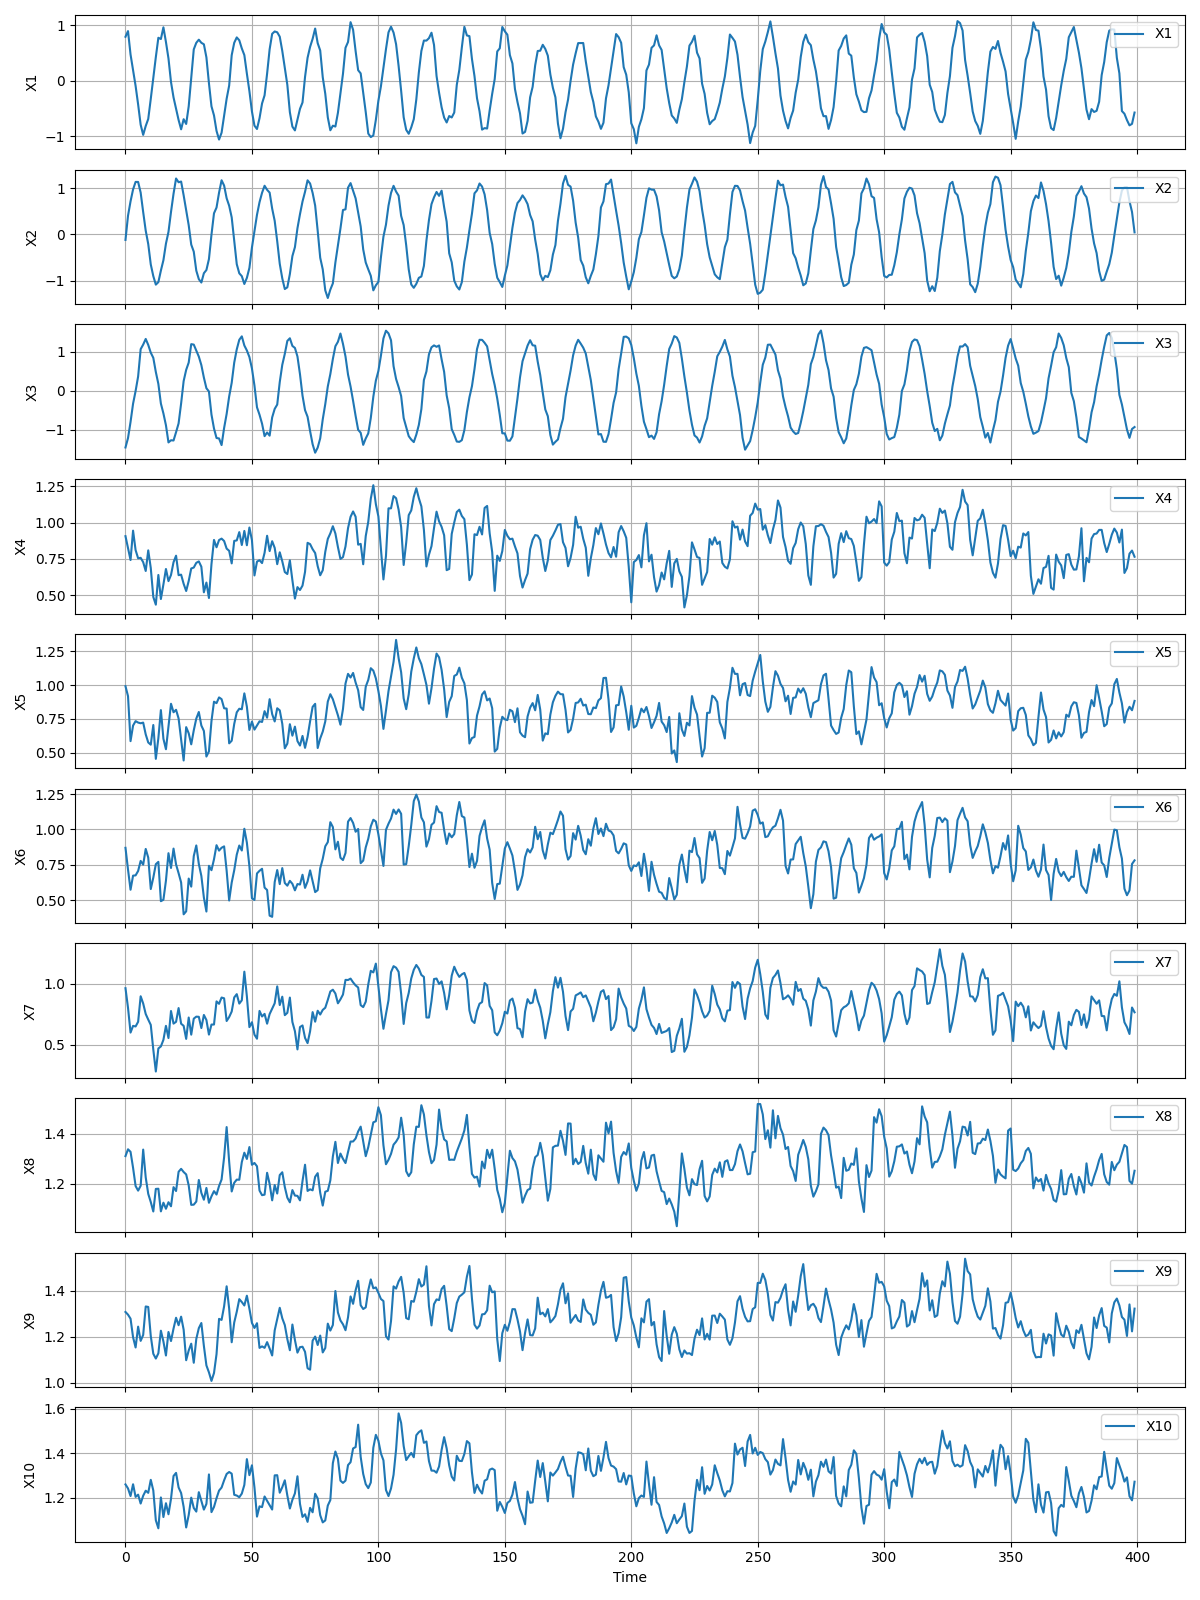

The table this chart was drawn from, first rows:
X1, X2, X3, X4, X5, X6, X7, X8, X9, X10
0.7915, -0.1179, -1.46, 0.9068, 0.9914, 0.8704, 0.965, 1.31, 1.308, 1.26
0.8937, 0.4065, -1.219, 0.8238, 0.9179, 0.7172, 0.8035, 1.337, 1.296, 1.242
0.4727, 0.7187, -0.8054, 0.7428, 0.5857, 0.5747, 0.6, 1.327, 1.279, 1.208
0.1866, 0.9763, -0.3382, 0.9448, 0.7007, 0.674, 0.6552, 1.263, 1.198, 1.261
-0.09323, 1.14, -0.01254, 0.8109, 0.7335, 0.6761, 0.6504, 1.19, 1.154, 1.204
-0.4272, 1.139, 0.3611, 0.7547, 0.7229, 0.7072, 0.6886, 1.172, 1.244, 1.214
-0.7919, 0.9078, 1.06, 0.7579, 0.7176, 0.7781, 0.8987, 1.191, 1.182, 1.174
-0.9751, 0.486, 1.178, 0.7279, 0.7226, 0.7517, 0.839, 1.336, 1.208, 1.209
-0.8153, 0.08312, 1.323, 0.6673, 0.6357, 0.8626, 0.7529, 1.225, 1.332, 1.232
-0.6886, -0.208, 1.169, 0.8091, 0.5761, 0.8014, 0.7067, 1.159, 1.33, 1.223
-0.3259, -0.65, 0.9702, 0.688, 0.5596, 0.5795, 0.6633, 1.126, 1.203, 1.281
0.05704, -0.9026, 0.8379, 0.4886, 0.7048, 0.6599, 0.4606, 1.089, 1.126, 1.233
0.4254, -1.088, 0.4748, 0.4356, 0.455, 0.7547, 0.28, 1.179, 1.106, 1.099
0.7733, -1.034, 0.1697, 0.64, 0.6071, 0.7714, 0.4694, 1.18, 1.128, 1.063
0.7505, -0.7827, -0.3338, 0.4747, 0.815, 0.4939, 0.4863, 1.089, 1.227, 1.202
0.9619, -0.5576, -0.5872, 0.5752, 0.6033, 0.504, 0.5406, 1.124, 1.18, 1.114
0.6971, -0.1987, -0.8904, 0.6812, 0.5259, 0.6391, 0.6555, 1.099, 1.119, 1.176
0.4009, 0.05467, -1.331, 0.5977, 0.6919, 0.8324, 0.5552, 1.126, 1.221, 1.126
-0.0234, 0.4875, -1.275, 0.64, 0.8617, 0.7283, 0.7774, 1.109, 1.182, 1.195
-0.3008, 0.8828, -1.281, 0.7277, 0.799, 0.8649, 0.6737, 1.186, 1.236, 1.298
-0.5013, 1.214, -1.068, 0.7726, 0.8171, 0.7532, 0.6885, 1.17, 1.283, 1.312
-0.707, 1.132, -0.8431, 0.6386, 0.7534, 0.6914, 0.8018, 1.247, 1.25, 1.247
-0.8749, 1.148, -0.3304, 0.642, 0.5951, 0.6259, 0.6729, 1.259, 1.287, 1.222
-0.6929, 0.8494, 0.2431, 0.5792, 0.443, 0.4013, 0.6556, 1.246, 1.231, 1.159
-0.7784, 0.5303, 0.5297, 0.5297, 0.6893, 0.4224, 0.5483, 1.237, 1.098, 1.067
-0.4609, 0.201, 0.7163, 0.5987, 0.6438, 0.6536, 0.7238, 1.193, 1.141, 1.123
0.0538, -0.2192, 1.189, 0.6846, 0.5621, 0.5964, 0.5831, 1.115, 1.17, 1.201
0.5645, -0.3724, 1.177, 0.691, 0.6653, 0.812, 0.7145, 1.116, 1.087, 1.154
0.6831, -0.784, 1.025, 0.7234, 0.7522, 0.8873, 0.7311, 1.128, 1.191, 1.138
0.7391, -0.9687, 0.8698, 0.7332, 0.801, 0.7568, 0.7297, 1.214, 1.238, 1.226
0.683, -1.042, 0.6519, 0.6967, 0.7011, 0.6721, 0.6372, 1.163, 1.26, 1.187
0.6559, -0.8403, 0.3311, 0.5206, 0.661, 0.5196, 0.7449, 1.136, 1.16, 1.147
0.421, -0.7708, 0.05886, 0.5878, 0.472, 0.4209, 0.7034, 1.183, 1.076, 1.173
-0.04307, -0.5335, -0.02476, 0.4817, 0.51, 0.7436, 0.5833, 1.123, 1.046, 1.305
-0.4606, -0.005929, -0.6158, 0.7141, 0.7336, 0.7126, 0.666, 1.149, 1.009, 1.136
-0.6243, 0.4594, -0.9736, 0.8809, 0.8769, 0.7895, 0.6663, 1.17, 1.043, 1.159
-0.903, 0.5835, -1.217, 0.8305, 0.8662, 0.8889, 0.8565, 1.156, 1.125, 1.198
-1.059, 0.9068, -1.228, 0.8801, 0.9086, 0.8507, 0.8366, 1.19, 1.278, 1.233
-0.936, 1.176, -1.399, 0.89, 0.8956, 0.8709, 0.8881, 1.217, 1.273, 1.246
-0.633, 1.061, -0.9606, 0.8735, 0.8285, 0.8806, 0.8819, 1.305, 1.332, 1.279
-0.3242, 0.7856, -0.6, 0.8212, 0.826, 0.7091, 0.6952, 1.426, 1.419, 1.308
-0.08637, 0.6227, -0.1518, 0.806, 0.5695, 0.4987, 0.7279, 1.287, 1.322, 1.316
0.4604, 0.3713, 0.1983, 0.7197, 0.5889, 0.6253, 0.7731, 1.169, 1.176, 1.309
0.6835, -0.1292, 0.7158, 0.8743, 0.7129, 0.7122, 0.889, 1.203, 1.262, 1.214
0.7799, -0.6441, 1.055, 0.8777, 0.7986, 0.8223, 0.9161, 1.216, 1.309, 1.21
0.7279, -0.842, 1.3, 0.9346, 0.8249, 0.8866, 0.8383, 1.215, 1.364, 1.203
0.5813, -0.9039, 1.389, 0.8459, 0.8212, 0.8514, 0.8655, 1.286, 1.351, 1.219
0.4614, -1.074, 1.155, 0.943, 0.9386, 1.005, 1.101, 1.324, 1.336, 1.258
0.1284, -0.941, 1.027, 0.8443, 0.8403, 0.9071, 0.8982, 1.299, 1.378, 1.374
-0.1868, -0.7249, 0.858, 0.9664, 0.6682, 0.7407, 0.6448, 1.346, 1.322, 1.302
-0.5536, -0.2837, 0.5663, 0.8797, 0.7301, 0.5142, 0.6852, 1.275, 1.26, 1.347
-0.8091, 0.06439, 0.126, 0.6367, 0.6708, 0.5024, 0.583, 1.282, 1.238, 1.246
-0.8692, 0.4273, -0.4302, 0.7319, 0.7012, 0.6896, 0.5495, 1.269, 1.259, 1.116
-0.6755, 0.6994, -0.6207, 0.7415, 0.7322, 0.7082, 0.7782, 1.172, 1.152, 1.162
-0.4094, 0.9037, -0.8495, 0.7217, 0.7273, 0.7225, 0.7325, 1.154, 1.158, 1.158
-0.263, 1.057, -1.17, 0.7924, 0.8071, 0.5896, 0.7539, 1.156, 1.152, 1.206
0.1282, 0.9682, -1.076, 0.9096, 0.7589, 0.5728, 0.6732, 1.243, 1.177, 1.187
0.5664, 0.9077, -1.157, 0.8042, 0.8954, 0.3918, 0.7524, 1.199, 1.149, 1.168
0.8448, 0.5611, -0.6893, 0.8722, 0.7855, 0.3836, 0.7977, 1.133, 1.119, 1.147
0.887, 0.2962, -0.4707, 0.8262, 0.731, 0.6288, 0.8409, 1.194, 1.228, 1.301
... 19,940 more rows
